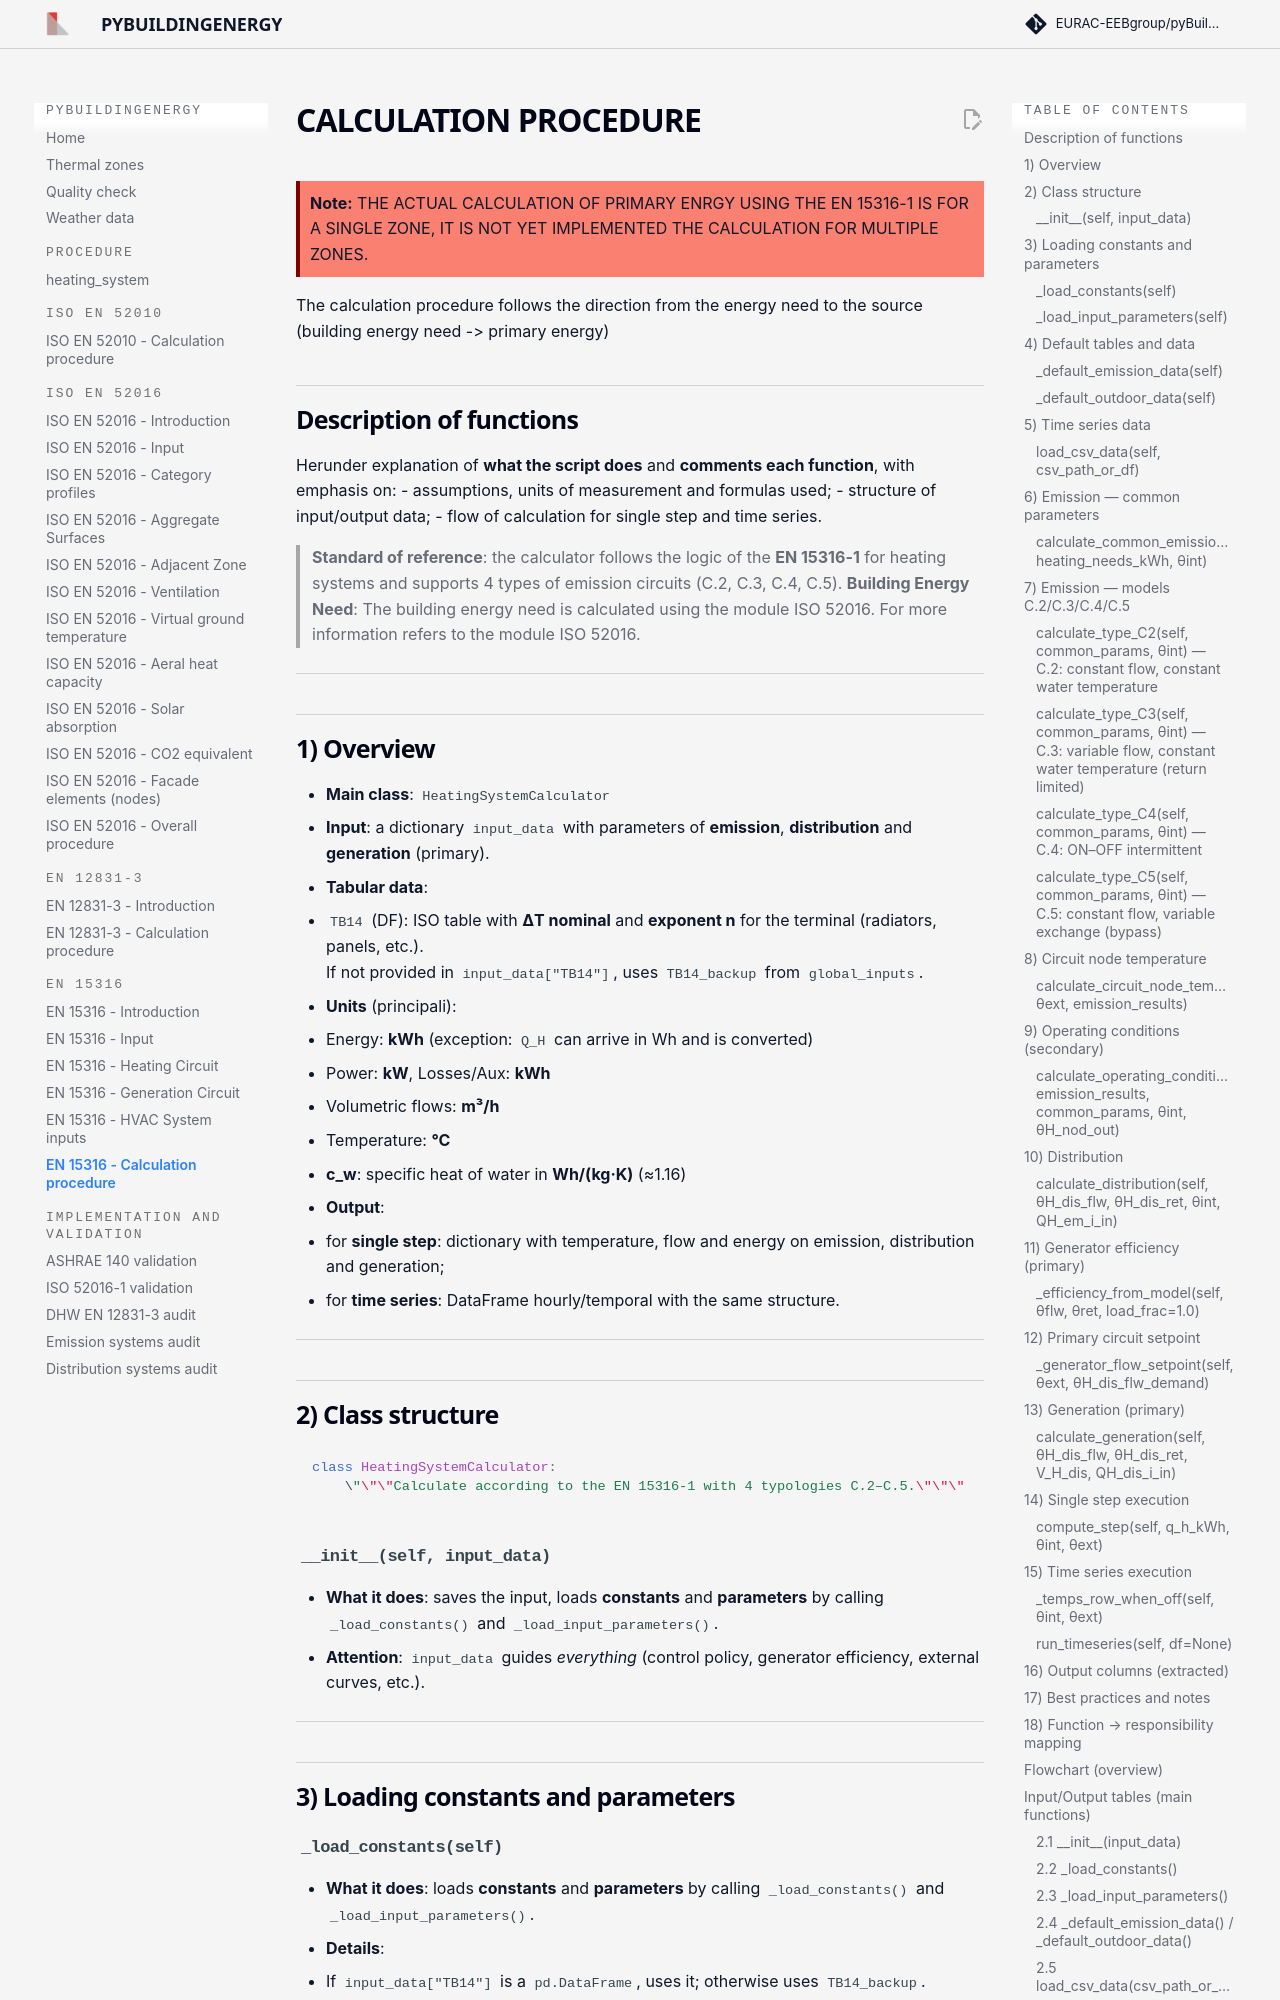

repository: EURAC-EEBgroup/pybuildingenergy-docs · page: en_15316_calculation_procedure/index.html · generator: mkdocs

# CALCULATION PROCEDURE

<div style="background-color: #FA8072; border-left: 4px solid #800000; padding: 10px; margin: 10px 0;">
<strong>Note:</strong> THE ACTUAL CALCULATION OF PRIMARY ENRGY USING THE EN 15316-1 IS FOR A SINGLE ZONE, IT IS NOT YET IMPLEMENTED THE CALCULATION FOR MULTIPLE ZONES.
</div>

The calculation procedure follows the direction from the energy need to the source (building energy need -> primary energy)


## Description of functions

Herunder explanation of **what the script does** and **comments each function**, with emphasis on:
- assumptions, units of measurement and formulas used;
- structure of input/output data;
- flow of calculation for single step and time series.

> **Standard of reference**: the calculator follows the logic of the **EN 15316-1** for heating systems and supports 4 types of emission circuits (C.2, C.3, C.4, C.5).
> **Building Energy Need**: The building energy need is calculated using the module ISO 52016. For more information refers to the module ISO 52016.

---

## 1) Overview

- **Main class**: `HeatingSystemCalculator`
- **Input**: a dictionary `input_data` with parameters of **emission**, **distribution** and **generation** (primary).
- **Tabular data**:
  - `TB14` (DF): ISO table with **ΔT nominal** and **exponent n** for the terminal (radiators, panels, etc.).  
    If not provided in `input_data["TB14"]`, uses `TB14_backup` from `global_inputs`.
- **Units** (principali):
  - Energy: **kWh** (exception: `Q_H` can arrive in Wh and is converted)
  - Power: **kW**, Losses/Aux: **kWh**
  - Volumetric flows: **m³/h**
  - Temperature: **°C**
  - **c_w**: specific heat of water in **Wh/(kg·K)** (≈1.16)
- **Output**:
  - for **single step**: dictionary with temperature, flow and energy on emission, distribution and generation;
  - for **time series**: DataFrame hourly/temporal with the same structure.

---

## 2) Class structure

```python
class HeatingSystemCalculator:
    \"\"\"Calcolatore secondo EN 15316-1 con 4 tipologie C.2–C.5.\"\"\"
```

### `__init__(self, input_data)`
- **What it does**: saves the input, loads **constants** and **parameters** by calling `_load_constants()` and `_load_input_parameters()`.
- **Attention**: `input_data` guides *everything* (control policy, generator efficiency, external curves, etc.).

---

## 3) Loading constants and parameters
